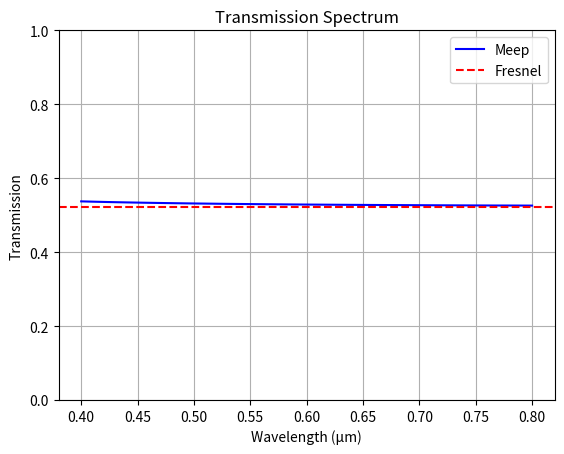

Generate this figure with matplotlib:
import matplotlib.pyplot as plt
import re

# Raw data as a string
data = """freq=1.250 (1/μm), T=0.525901
freq=1.263 (1/μm), T=0.525987
freq=1.275 (1/μm), T=0.526064
freq=1.288 (1/μm), T=0.526115
freq=1.301 (1/μm), T=0.526156
freq=1.313 (1/μm), T=0.526214
freq=1.326 (1/μm), T=0.526285
freq=1.338 (1/μm), T=0.526360
freq=1.351 (1/μm), T=0.526437
freq=1.364 (1/μm), T=0.526519
freq=1.376 (1/μm), T=0.526609
freq=1.389 (1/μm), T=0.526698
freq=1.402 (1/μm), T=0.526784
freq=1.414 (1/μm), T=0.526867
freq=1.427 (1/μm), T=0.526951
freq=1.439 (1/μm), T=0.527039
freq=1.452 (1/μm), T=0.527127
freq=1.465 (1/μm), T=0.527215
freq=1.477 (1/μm), T=0.527304
freq=1.490 (1/μm), T=0.527394
freq=1.503 (1/μm), T=0.527485
freq=1.515 (1/μm), T=0.527576
freq=1.528 (1/μm), T=0.527667
freq=1.540 (1/μm), T=0.527760
freq=1.553 (1/μm), T=0.527854
freq=1.566 (1/μm), T=0.527948
freq=1.578 (1/μm), T=0.528041
freq=1.591 (1/μm), T=0.528136
freq=1.604 (1/μm), T=0.528232
freq=1.616 (1/μm), T=0.528328
freq=1.629 (1/μm), T=0.528426
freq=1.641 (1/μm), T=0.528525
freq=1.654 (1/μm), T=0.528626
freq=1.667 (1/μm), T=0.528727
freq=1.679 (1/μm), T=0.528828
freq=1.692 (1/μm), T=0.528931
freq=1.705 (1/μm), T=0.529035
freq=1.717 (1/μm), T=0.529138
freq=1.730 (1/μm), T=0.529244
freq=1.742 (1/μm), T=0.529349
freq=1.755 (1/μm), T=0.529455
freq=1.768 (1/μm), T=0.529561
freq=1.780 (1/μm), T=0.529669
freq=1.793 (1/μm), T=0.529778
freq=1.806 (1/μm), T=0.529887
freq=1.818 (1/μm), T=0.529998
freq=1.831 (1/μm), T=0.530110
freq=1.843 (1/μm), T=0.530223
freq=1.856 (1/μm), T=0.530336
freq=1.869 (1/μm), T=0.530449
freq=1.881 (1/μm), T=0.530563
freq=1.894 (1/μm), T=0.530679
freq=1.907 (1/μm), T=0.530796
freq=1.919 (1/μm), T=0.530914
freq=1.932 (1/μm), T=0.531032
freq=1.944 (1/μm), T=0.531152
freq=1.957 (1/μm), T=0.531271
freq=1.970 (1/μm), T=0.531392
freq=1.982 (1/μm), T=0.531514
freq=1.995 (1/μm), T=0.531636
freq=2.008 (1/μm), T=0.531760
freq=2.020 (1/μm), T=0.531885
freq=2.033 (1/μm), T=0.532010
freq=2.045 (1/μm), T=0.532136
freq=2.058 (1/μm), T=0.532264
freq=2.071 (1/μm), T=0.532393
freq=2.083 (1/μm), T=0.532520
freq=2.096 (1/μm), T=0.532650
freq=2.109 (1/μm), T=0.532781
freq=2.121 (1/μm), T=0.532913
freq=2.134 (1/μm), T=0.533045
freq=2.146 (1/μm), T=0.533180
freq=2.159 (1/μm), T=0.533315
freq=2.172 (1/μm), T=0.533449
freq=2.184 (1/μm), T=0.533585
freq=2.197 (1/μm), T=0.533723
freq=2.210 (1/μm), T=0.533862
freq=2.222 (1/μm), T=0.534003
freq=2.235 (1/μm), T=0.534142
freq=2.247 (1/μm), T=0.534283
freq=2.260 (1/μm), T=0.534425
freq=2.273 (1/μm), T=0.534565
freq=2.285 (1/μm), T=0.534709
freq=2.298 (1/μm), T=0.534852
freq=2.311 (1/μm), T=0.534995
freq=2.323 (1/μm), T=0.535139
freq=2.336 (1/μm), T=0.535283
freq=2.348 (1/μm), T=0.535430
freq=2.361 (1/μm), T=0.535575
freq=2.374 (1/μm), T=0.535725
freq=2.386 (1/μm), T=0.535880
freq=2.399 (1/μm), T=0.536031
freq=2.412 (1/μm), T=0.536196
freq=2.424 (1/μm), T=0.536353
freq=2.437 (1/μm), T=0.536516
freq=2.449 (1/μm), T=0.536685
freq=2.462 (1/μm), T=0.536854
freq=2.475 (1/μm), T=0.537015
freq=2.487 (1/μm), T=0.537188
freq=2.500 (1/μm), T=0.537343"""

# Parse the data using regular expressions
freqs = []
transmissions = []

for match in re.finditer(r"freq=([\d.]+) \(1/μm\), T=([\d.]+)", data):
    freq = float(match.group(1))
    T = float(match.group(2))
    freqs.append(freq)
    transmissions.append(T)

# Convert frequency (1/μm) to wavelength (μm)
wavelengths = [1 / f for f in freqs]

# Optional Fresnel line value (change this if needed)
eps = 30
n1=1
n2 = eps**0.5 
T_fresnel = (4*n1*n2)/((n1+n2)**2)

# Plotting
plt.figure()
plt.plot(wavelengths, transmissions, label='Meep', color='blue')
plt.axhline(y=T_fresnel, color='red', linestyle='--', label='Fresnel')
# set y to 0 to 1
plt.ylim(0, 1)
plt.xlabel('Wavelength (μm)')
plt.ylabel('Transmission')
plt.title('Transmission Spectrum')
plt.legend()
plt.grid()
plt.show()